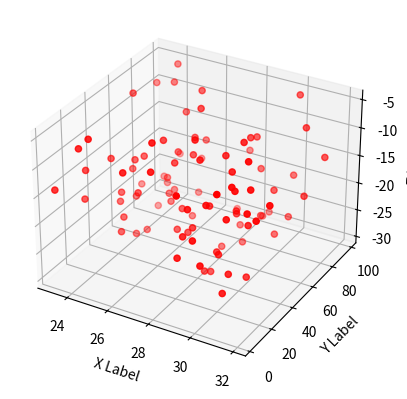

Source code (Python):
# import matplotlib as mpl
# from mpl_toolkits.mplot3d import Axes3D
# import numpy as np
# import matplotlib.pyplot as plt
#
# mpl.rcParams['legend.fontsize'] = 10
#
# fig = plt.figure()
# ax = fig.gca(projection='3d')
# theta = np.linspace(-4 * np.pi, 4 * np.pi, 100)
# z = np.linspace(-2, 2, 100)
# r = z**2 + 1
# x = r * np.sin(theta)
# y = r * np.cos(theta)
# ax.plot(x, y, z, label='parametric curve')
# ax.legend()
#
# plt.show()


#-----------------------------------------------------------

from mpl_toolkits.mplot3d import Axes3D
import matplotlib.pyplot as plt
import numpy as np


def randrange(n, vmin, vmax):
    '''
    Helper function to make an array of random numbers having shape (n, )
    with each number distributed Uniform(vmin, vmax).
    '''
    return (vmax - vmin)*np.random.rand(n) + vmin

fig = plt.figure()
ax = fig.add_subplot(111, projection='3d')

n = 100

# For each set of style and range settings, plot n random points in the box
# defined by x in [23, 32], y in [0, 100], z in [zlow, zhigh].
for c, m, zlow, zhigh in [('r', 'o', -50, -25), ('b', '^', -30, -5)]:
    xs = randrange(n, 23, 32)
    ys = randrange(n, 0, 100)
    zs = randrange(n, zlow, zhigh)

ax.scatter(xs, ys, zs, c='r', marker='o')


ax.set_xlabel('X Label')
ax.set_ylabel('Y Label')
ax.set_zlabel('Z Label')

plt.show()
